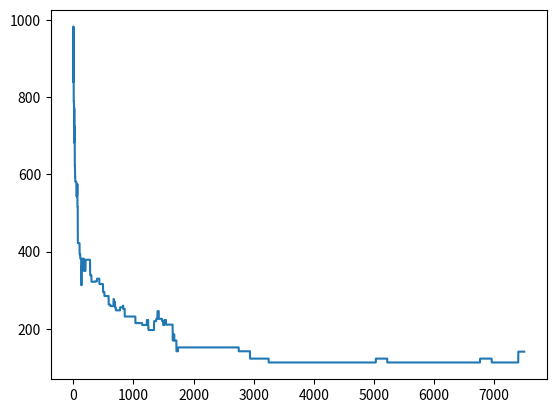

Here is the Python script that generated this plot:
import copy
import math
from random import *
import random
import networkx as nx
import matplotlib.pyplot as plt


def generate_random_complete(nodes):
    '''
    :return: (g, None), g = Random complete weighted graph
    '''
    g = nx.fast_gnp_random_graph(n=nodes, p=1.0, seed=None, directed=False)
    for (u,v,d) in g.edges(data=True):
        d['weight'] = random.randint(0,100)
    return g, None


def generate_random_complete_with_solution(nodes):
    '''
    :param nodes: Number of nodes in random graph
    :return: a random weighted graph, and optimal solution expressed as list(g.edges)
    '''
    threshold = 10
    g = nx.fast_gnp_random_graph(n=nodes, p=0.0, seed=None, directed=False)

    # add minimum weight to each path
    for i in range(nodes):
        #print("adding {},{}".format(i,(i+1)%nodes))
        g.add_edge(i, (i+1)%nodes, weight = random.randint(0, threshold))

    # solution = list(g.edges())

    # add the rest of the edges with weights higher than threshold
    for i in range(nodes):
        for j in range(nodes):
            if i != j and (i,j) not in g.edges():
                #print("adding {},{}".format(i,j))
                g.add_edge(i, j, weight = threshold + random.randint(1, 100))

    return g, [i for i in range(nodes)]


def generator():
    """
    :return: randomly ordered list of integers from 0 - nodes
    """
    sample = [i for i in range(nodes)]
    random.shuffle(sample)
    return sample


def energy(dna):
    total = 0
    for i in range(len(dna)):
        u = dna[i]
        v = dna[(i+1) % nodes]
        total += graph.edges()[u,v]['weight']
    return total


def get_neighbor(soln):
    '''
    :param soln: item to get the neighbor of
    :return: neighbor of this item
    '''
    # nbor = copy.deepcopy(soln)
    #
    # i = random.randint(0, len(soln) - 1)
    # j = i + random.randint(0, len(soln) - i - 1)
    # temp = nbor[i]
    # nbor[i] = nbor[j]
    # nbor[j] = temp
    # return nbor

    # reverses from start (inclusive) to end (non-inclusive)
    start = random.randint(0, len(soln) - 1)
    end = start + random.randint(0, len(soln) - start - 1)

    nbor = copy.deepcopy(soln)
    while start < end:
        temp = nbor[start]
        nbor[start] = nbor[end]
        nbor[end] = temp
        start += 1
        end -= 1
    return nbor


def annealing(state, generator, energy, init):
    '''
    :param generator: function that produces random items in the statespace
    :param energy: function that scores a given item in the statespace
    :param init: starting energy
    :return: best value
    '''
    T = init
    iteration = 1
    accepts = 0
    improves = 0

    # Attempt moves to new states
    while T > 0 and iteration < T_ITERS:
        currentE = energy(state)
        solutions.append(currentE)

        if not VERBOSE:
            if iteration % FREQ == 0:
                print("State {}: {} | Energy: {} | T: {}".format(iteration, state, currentE, T))
        else:
            print("State {}: {} | Energy: {} | T: {}".format(iteration, state, currentE, T))

        new_state = generator(state)
        newE = energy(new_state)
        dE = newE - currentE

        if dE == 0:
            state = new_state
        elif dE < 0:
            # new state has smaller energy
            state = new_state
        else:
            acceptance = math.exp((-dE)/T)
            if acceptance > uniform(0,1):
                state = new_state

        T = init/math.log(1 + iteration)
        iteration += 1

    return state, energy(state)

nodes = 20
graph, solution = generate_random_complete_with_solution(nodes)
solutionE = energy(solution)
VERBOSE = False
FREQ = 1000
T_ITERS = 7500
solutions = []
approximation, approxE = annealing(state=generator(), generator=get_neighbor, energy=energy, init=45)
print("Sol energy: {} | Approx. energy: {} | % diff: {}".format(solutionE, approxE, float(approxE-solutionE)/solutionE*100))
plt.plot(solutions)
plt.show()
